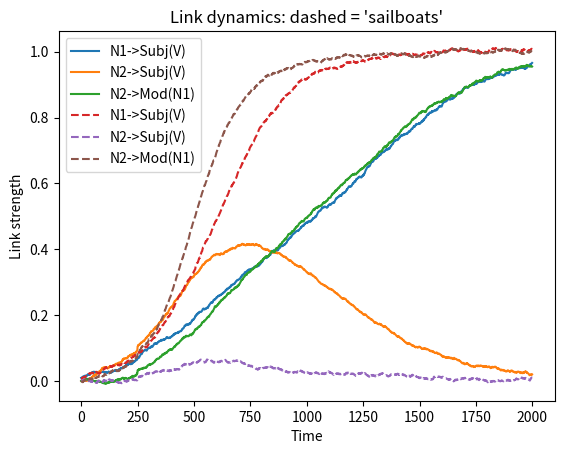
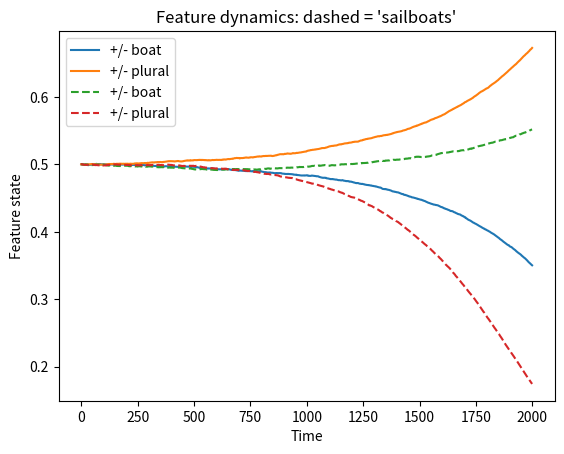

Python code for these plots, in order:
# -*- coding: utf-8 -*-
"""
Created on Sun Jun 25 10:39:02 2017

@author: garrettsmith
"""

# Third attempt
# -*- coding: utf-8 -*-
"""
Created on Thu Jun 22 15:52:30 2017

@author: garrettsmith
"""

import numpy as np
import matplotlib.pyplot as plt

link_names = ['N1->Subj(V)', 'N2->Subj(V)', 'N2->Mod(N1)']
feat_names = ['+/- boat', '+/- plural']

nlinks = 3
nfeat = 2

def cos_sim(v1, v2):
    return (v1 @ v2) / (np.linalg.norm(v1) * np.linalg.norm(v2))

# Competition parameter
k = 1.0
# Interaction matrix
W = np.array([[1, k, 0],
              [k, 1, k],
              [0, k, 1]])

# Canoe mother features
canoe = np.array([1, 0])
# Cabins mother features
cabins = np.array([0, 1])
# Sailboats mother features
sailboats = np.array([1, 1])
n2s = [cabins, sailboats]
# NPmod features
npmod = np.array([0.5]*2)

# The equations
def dyn(x, n2):
    """Takes a vector of link strengths and verb feature values and returns
    the same after updating according to the equations for the system."""
    # Separating the input vector into links and features
    l = x[0:3]
    f = x[3:]
    # Calculating the feature match
    m = [cos_sim(canoe, f), cos_sim(n2, f), cos_sim(n2, npmod)]
    dl = np.clip(m * l * (1 - W @ l) 
                 + np.random.normal(0, 0.1, size=l.size), -0.1, 1.1)
    net = f - 0.5 + 0.01 * (l[0]*(2*canoe-1) + l[1]*(2*n2-1))
    # Note the difference in noise magnitues between links and features
    df = np.clip(f * (1 - f) * net 
                 + np.random.normal(0, 0.01, size=f.size), -0.1, 1.1)
    return np.concatenate((dl, df))

# Initial conditions
#x0 = np.array([0.001]*3)
#x0 = np.array([0.01, 0.005, 0.005])
#x0 = np.array([0.001]*5)
#x0 = np.array([0.001, 0.001, 0.001, 0.51, 0.49])
x0 = np.array([0.01, 0.001, 0.001, 0.5, 0.5])

# Time constant and length of integration
tau = 0.01
ntsteps = 2000
x = np.zeros((ntsteps, nfeat+nlinks))
x[0,:] = x0

# For plotting if nruns == 1 
lines = ['-', '--']
nruns = 1
# To save the results
data = np.zeros((3, 2))

for sent in range(len(n2s)):
    print('Starting sentence {}'.format(sent))
    n2 = n2s[sent]
    ls = lines[sent]
    for run in range(nruns):
        if run % 50 == 0:
            print('Run {}'.format(run))
        for t in range(1, ntsteps):
            x[t,:] = x[t-1,:] + tau * dyn(x[t-1,:], n2)
            # Boost the links from N2 to the verb and NPmod
            if t == 250:
                x[t,1:3] += 0.01
    
        # Plotting individual runs
        if nruns == 1:
            plt.figure(1)
            for i in range(nlinks):
                plt.plot(x[:,i], label=link_names[i], linestyle=ls)
            plt.legend()
            plt.title("Link dynamics: dashed = 'sailboats'")
            plt.xlabel('Time')
            plt.ylabel('Link strength')

            plt.figure(2)
            for i in range(nfeat):
                plt.plot(x[:,i+3], label=feat_names[i], linestyle=ls)
            plt.legend()
            plt.title("Feature dynamics: dashed = 'sailboats'")
            plt.xlabel('Time')
            plt.ylabel('Feature state')
#    plt.show()
        final = np.round(x[-1,:])
        if final[-1] == 0:
            data[0,sent] += 1
        elif final[-1] == 1:
            data[1,sent] += 1
        elif final[1] != 0:
            data[2,sent] += 1

print('Singular agreement: {}\nPlural agreement: {}\nOther: {}'.format(*data))
